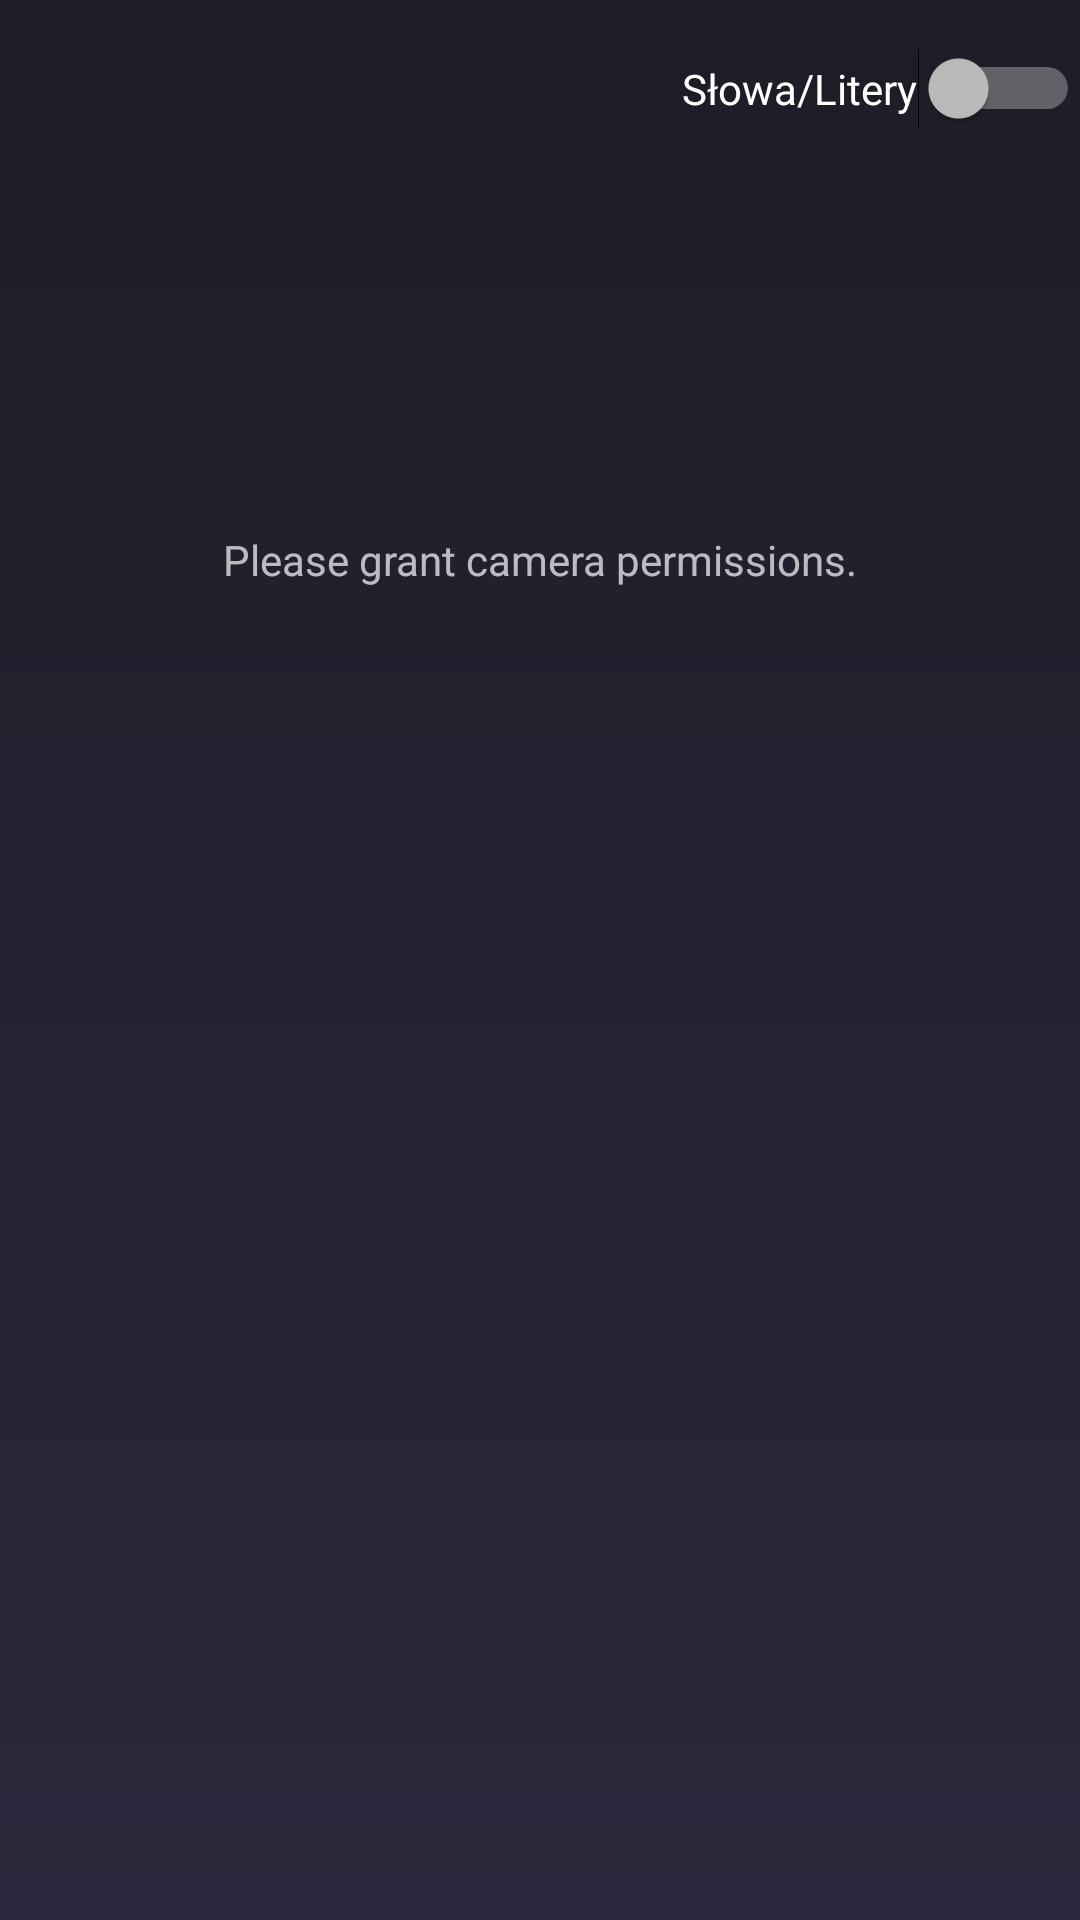

Produce the Android XML layout that renders to this screen, including the resource entries it uses.
<!-- AndroidManifest.xml: application theme AppTheme -->
<!-- res/layout/activity_recognize_gestures.xml -->
<?xml version="1.0" encoding="utf-8"?>
<androidx.constraintlayout.widget.ConstraintLayout xmlns:android="http://schemas.android.com/apk/res/android"
    xmlns:app="http://schemas.android.com/apk/res-auto"
    android:background="@drawable/main_background"
    android:layout_width="match_parent"
    android:layout_height="match_parent">

    <FrameLayout
        android:id="@+id/preview_display_layout"
        android:layout_width="fill_parent"
        android:layout_height="fill_parent"
        android:layout_weight="1">

        <TextView
            android:id="@+id/no_camera_access_view"
            android:layout_width="fill_parent"
            android:layout_height="373dp"
            android:gravity="center"
            android:text="@string/no_camera_access" />

    </FrameLayout>

    <Switch
        android:id="@+id/wlSwitch"
        android:layout_width="wrap_content"
        android:layout_height="wrap_content"
        android:layout_marginTop="16dp"
        android:fontFamily="@font/alegreya"
        android:text="Słowa/Litery"
        app:layout_constraintEnd_toEndOf="parent"
        app:layout_constraintTop_toTopOf="parent" />

</androidx.constraintlayout.widget.ConstraintLayout>
<!-- resources referenced by this layout -->
<resources>
  <!-- drawable main_background (drawable) -->
  <?xml version="1.0" encoding="utf-8"?>
  <shape xmlns:android="http://schemas.android.com/apk/res/android"
  android:shape="rectangle">
      <gradient
          android:startColor="@color/colorPrimaryDark"
          android:endColor="@color/colorPrimary"
          android:angle="270"/>
  
  </shape>
  <string name="no_camera_access" translatable="false">Please grant camera permissions.</string>
  <style name="AppTheme" parent="Theme.AppCompat">
          
          <item name="colorPrimary">@color/colorPrimary</item>
          <item name="colorPrimaryDark">@color/colorPrimaryDark</item>
          <item name="colorAccent">@color/colorAccent</item>
      </style>
  <color name="colorPrimaryDark">#1C1D26</color>
  <color name="colorPrimary">#2C273C</color>
  <color name="colorAccent">#F9A825</color>
</resources>
